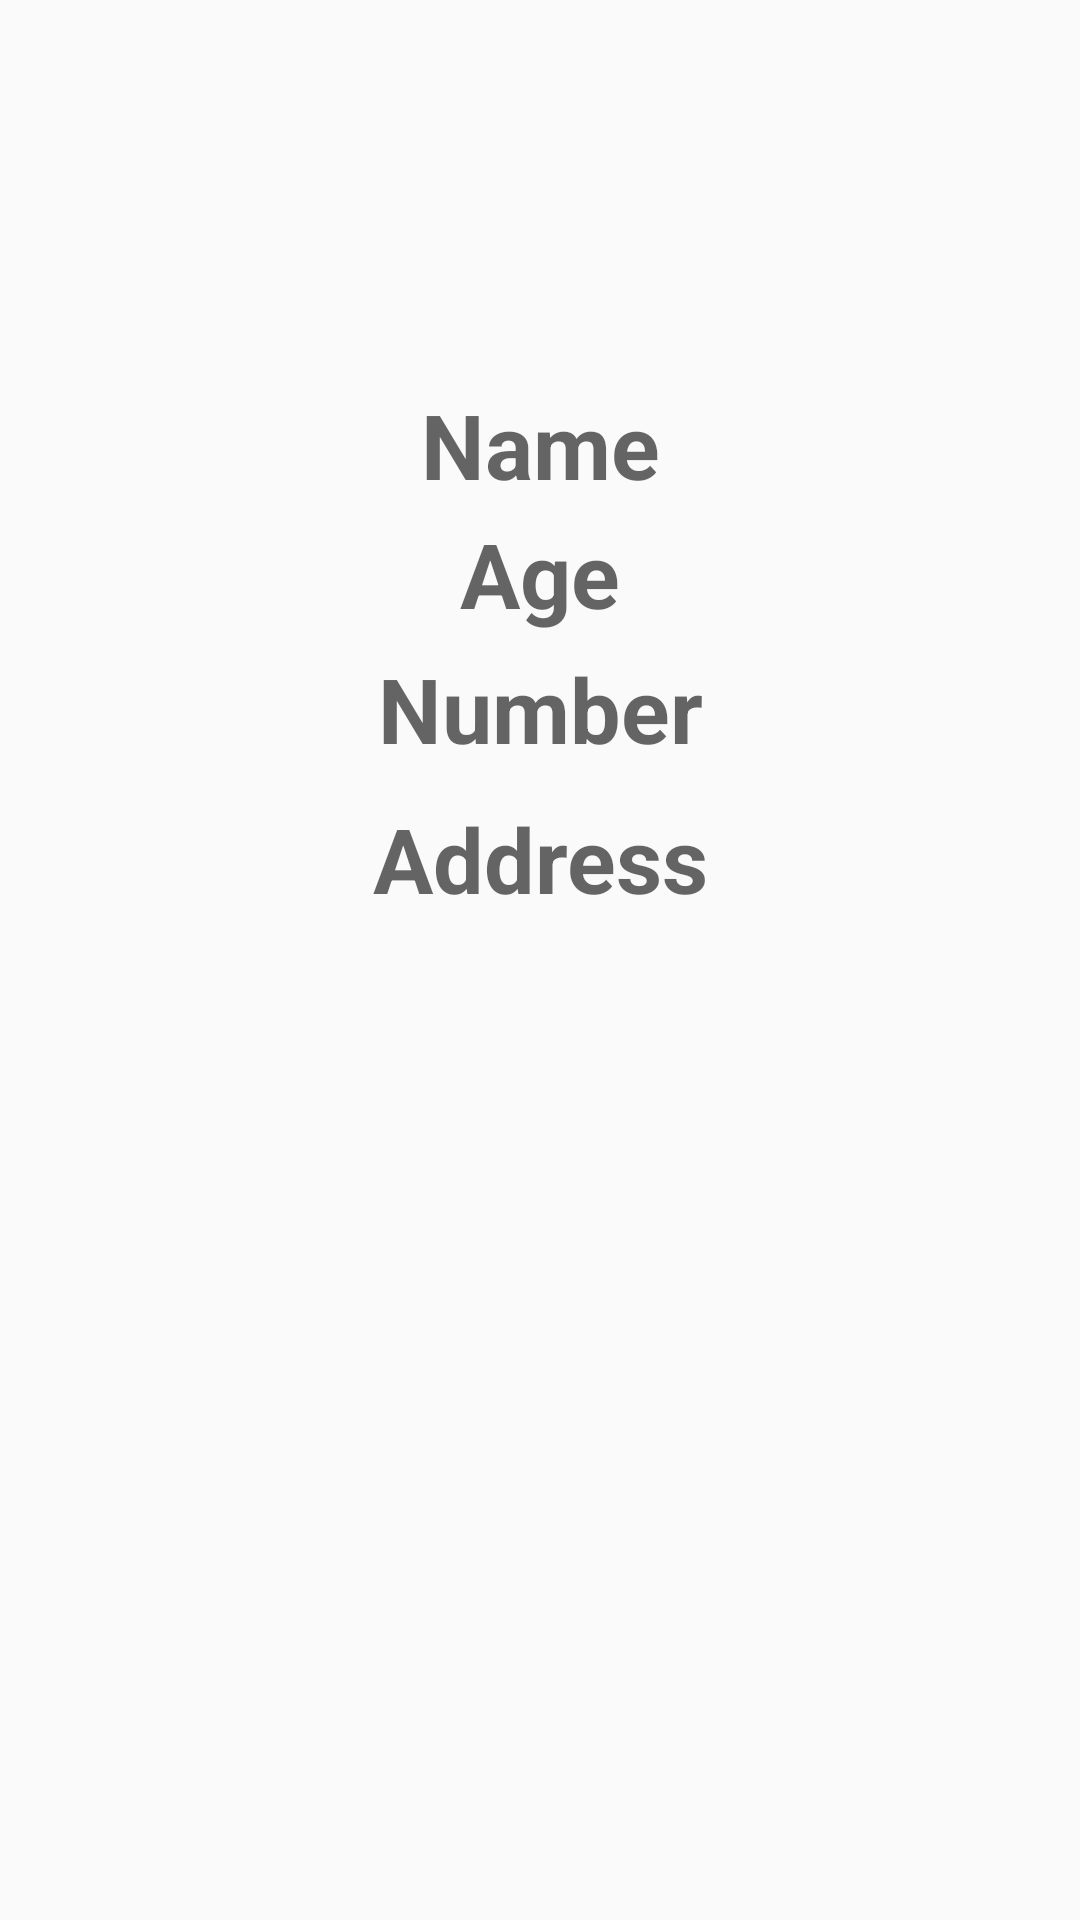

Android layout source for this screen:
<!-- AndroidManifest.xml: application theme AppTheme -->
<!-- res/layout/fragment_second.xml -->
<?xml version="1.0" encoding="utf-8"?>
<androidx.constraintlayout.widget.ConstraintLayout xmlns:android="http://schemas.android.com/apk/res/android"
    xmlns:app="http://schemas.android.com/apk/res-auto"
    xmlns:tools="http://schemas.android.com/tools"
    android:layout_width="match_parent"
    android:layout_height="match_parent"
    tools:context=".SecondFragment"
    >
    <ImageView
        android:id="@+id/imageView2"
        android:layout_width="72dp"
        android:layout_height="72dp"
        android:layout_marginEnd="8dp"
        android:layout_marginLeft="8dp"
        android:layout_marginRight="8dp"
        android:layout_marginStart="8dp"
        android:layout_marginTop="24dp"
        android:src="@drawable/anu"
        app:layout_constraintEnd_toEndOf="parent"
        app:layout_constraintStart_toStartOf="parent"
        app:layout_constraintTop_toTopOf="parent"
        />
    <TextView
        android:id="@+id/textViewName"
        android:layout_width="0dp"
        android:layout_height="wrap_content"
        android:layout_marginEnd="8dp"
        android:layout_marginLeft="8dp"
        android:layout_marginRight="8dp"
        android:layout_marginStart="8dp"
        android:layout_marginTop="32dp"
        android:gravity="center"
        android:hint="Name"
        android:textColor="@color/colorPrimaryDark"
        android:textSize="30sp"
        android:textStyle="bold"
        app:layout_constraintEnd_toEndOf="parent"
        app:layout_constraintStart_toStartOf="parent"
        app:layout_constraintTop_toBottomOf="@+id/imageView2"
        tools:text="Morris" />
    <TextView
        android:id="@+id/textViewAge"
        android:layout_width="0dp"
        android:layout_height="wrap_content"
        android:layout_marginEnd="8dp"
        android:layout_marginLeft="8dp"
        android:layout_marginRight="8dp"
        android:layout_marginStart="8dp"
        android:layout_marginTop="75dp"
        android:gravity="center"
        android:hint="Age"
        android:textColor="@color/colorPrimaryDark"
        android:textSize="30sp"
        android:textStyle="bold"
        app:layout_constraintEnd_toEndOf="parent"
        app:layout_constraintStart_toStartOf="parent"
        app:layout_constraintTop_toBottomOf="@+id/imageView2"
        tools:text="12" />
    <TextView
        android:id="@+id/textViewNumber"
        android:layout_width="0dp"
        android:layout_height="wrap_content"
        android:layout_marginEnd="8dp"
        android:layout_marginLeft="8dp"
        android:layout_marginRight="8dp"
        android:layout_marginStart="8dp"
        android:layout_marginTop="120dp"
        android:gravity="center"
        android:hint="Number"
        android:textColor="@color/colorPrimaryDark"
        android:textSize="30sp"
        android:textStyle="bold"
        app:layout_constraintEnd_toEndOf="parent"
        app:layout_constraintStart_toStartOf="parent"
        app:layout_constraintTop_toBottomOf="@+id/imageView2"
        tools:text="081" />
    <TextView
        android:id="@+id/textViewAddress"
        android:layout_width="0dp"
        android:layout_height="wrap_content"
        android:layout_marginEnd="8dp"
        android:layout_marginLeft="8dp"
        android:layout_marginRight="8dp"
        android:layout_marginStart="8dp"
        android:layout_marginTop="170dp"
        android:gravity="center"
        android:hint="Address"
        android:textColor="@color/colorPrimaryDark"
        android:textSize="30sp"
        android:textStyle="bold"
        app:layout_constraintEnd_toEndOf="parent"
        app:layout_constraintStart_toStartOf="parent"
        app:layout_constraintTop_toBottomOf="@+id/imageView2"
        tools:text="Malang" />
</androidx.constraintlayout.widget.ConstraintLayout>
<!-- resources referenced by this layout -->
<resources>
  <color name="colorPrimaryDark">#9799BA</color>
  <style name="AppTheme" parent="Theme.AppCompat.Light.DarkActionBar">
          
          <item name="colorPrimary">#FEADB9</item>
          <item name="colorPrimaryDark">#9799BA</item>
          <item name="colorAccent">#ACE7FF</item>
      </style>
</resources>
